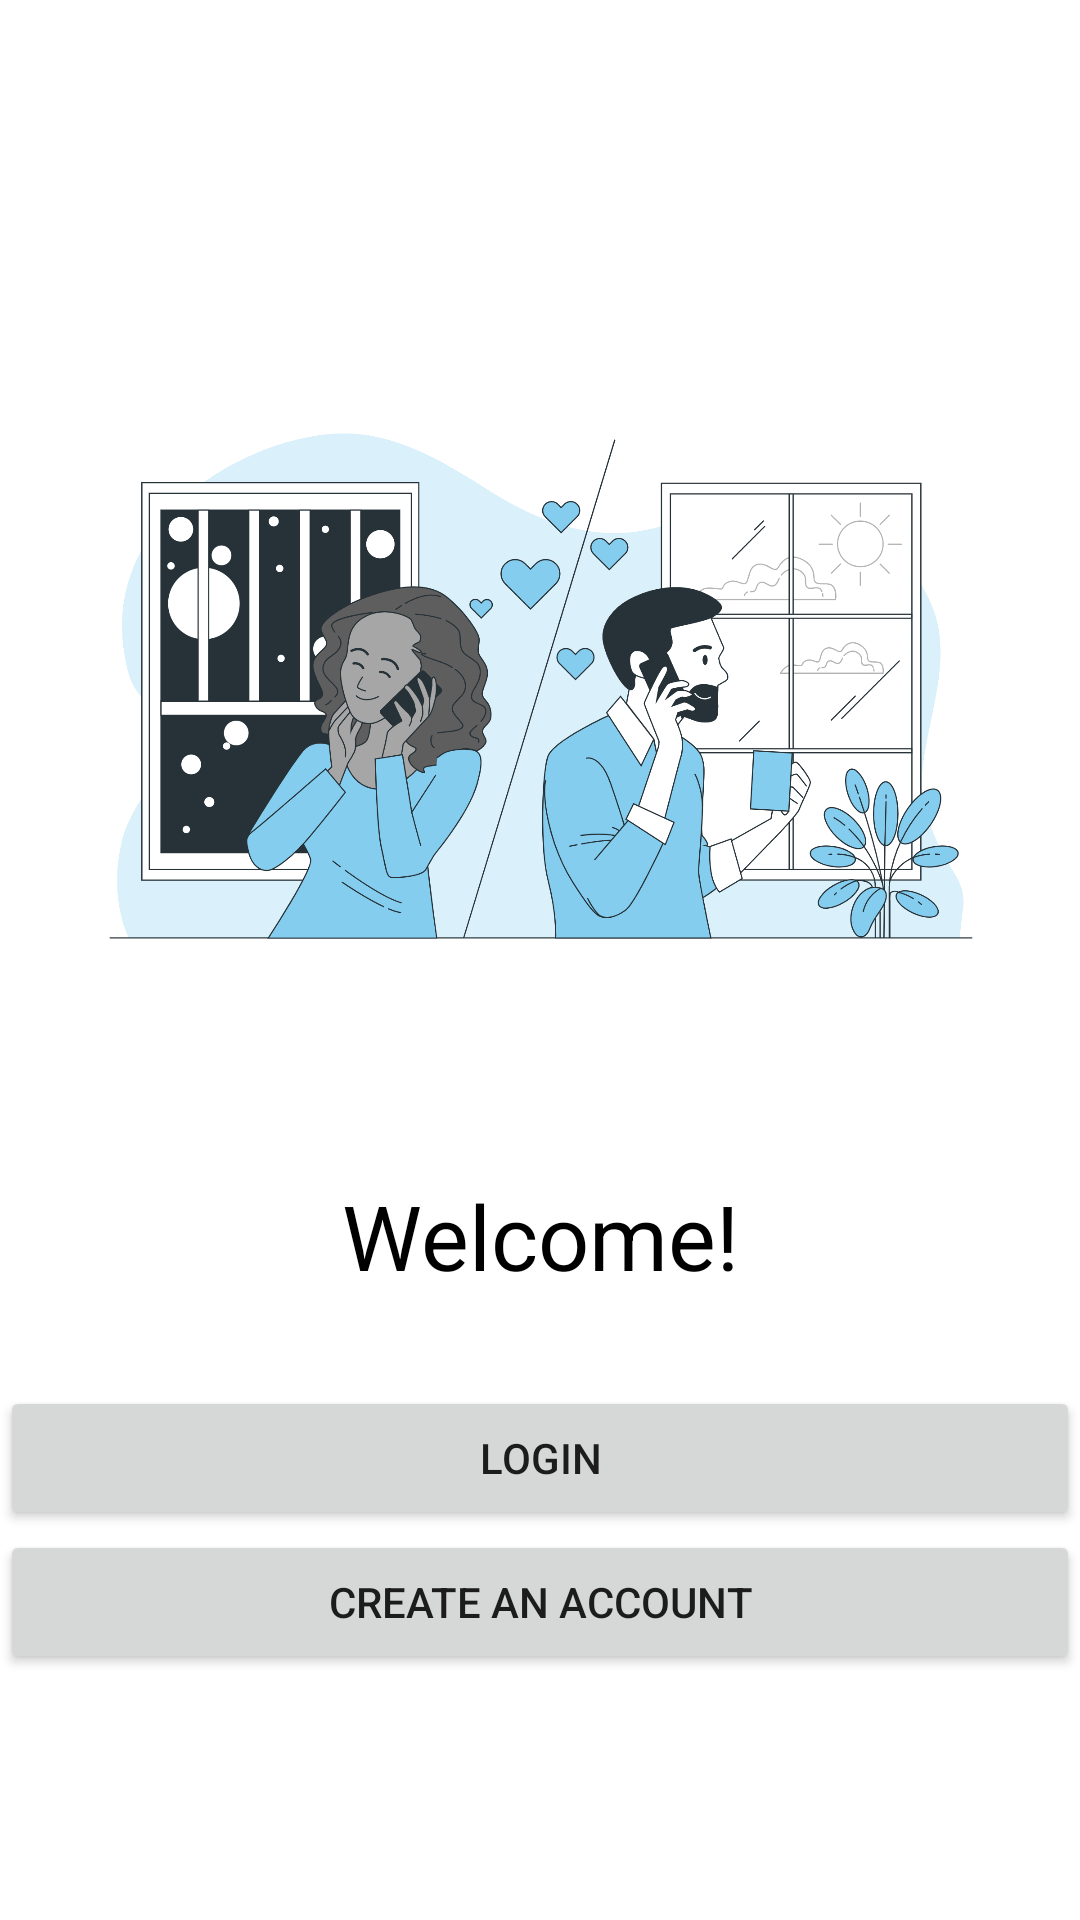

Here is an Android app screen rendered from its layout file. Give the layout XML and the strings, colors and styles it references.
<!-- AndroidManifest.xml: application theme Theme.SPOUSEMATCH -->
<!-- res/layout/activity_main.xml -->
<?xml version="1.0" encoding="utf-8"?>
<LinearLayout xmlns:android="http://schemas.android.com/apk/res/android"
    xmlns:app="http://schemas.android.com/apk/res-auto"
    xmlns:tools="http://schemas.android.com/tools"
    android:layout_width="match_parent"
    android:layout_height="match_parent"
    tools:context=".Main"
    android:orientation="vertical"
    android:layout_gravity="center"
    android:gravity="center"
    android:background="@color/white">

    <ImageView
        android:layout_width="300dp"
        android:layout_height="300dp"
        android:layout_gravity="center"
        android:src="@drawable/mainph"
        />
    <TextView
        android:layout_width="match_parent"
        android:layout_height="wrap_content"
        android:text="@string/welcome"
        android:textSize="30sp"
        android:gravity="center"
        android:textColor="@color/black"
        android:layout_marginTop="10dp"
        android:layout_marginBottom="30dp" />

    <Button
        android:id="@+id/btnlogintoaccount"
        android:layout_width="match_parent"
        android:layout_height="wrap_content"
        android:text="Login" />

    <Button
        android:id="@+id/btncreateaccount"
        android:layout_width="match_parent"
        android:layout_height="wrap_content"
        android:text="Create an Account" />

</LinearLayout>
<!-- resources referenced by this layout -->
<resources>
  <color name="black">#FF000000</color>
  <color name="white">#FFFFFFFF</color>
  <!-- drawable mainph: png bitmap (drawable, 415286 bytes) -->
  <string name="welcome">Welcome!</string>
  <style name="Theme.SPOUSEMATCH" parent="Theme.MaterialComponents.DayNight.NoActionBar">
          
          <item name="colorPrimary">@color/skyblue</item>
          <item name="colorPrimaryVariant">@color/skybluedark</item>
          <item name="colorOnPrimary">@color/white</item>
          
          <item name="colorSecondary">@color/teal_200</item>
          <item name="colorSecondaryVariant">@color/teal_700</item>
          <item name="colorOnSecondary">@color/black</item>
          
          <item name="android:statusBarColor">?attr/colorPrimaryVariant</item>
          
      </style>
  <color name="skyblue">#84cdee</color>
  <color name="skybluedark">#50b8e7</color>
  <color name="teal_200">#FF03DAC5</color>
  <color name="teal_700">#FF018786</color>
</resources>
